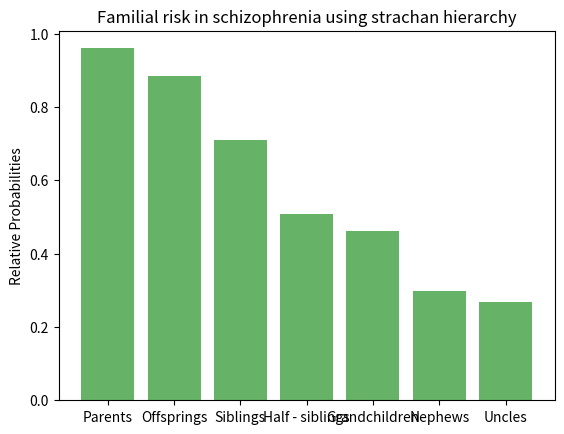
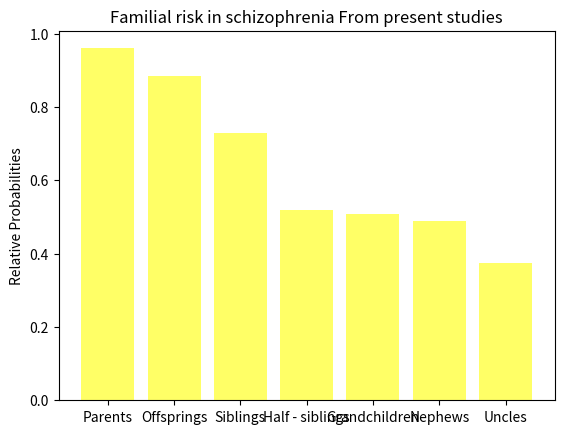

Recreate these plots in Python, in order.
import numpy as np
import random
import math
from mpl_toolkits import mplot3d
import matplotlib.pyplot as plt
from mpl_toolkits.mplot3d import Axes3D

# Function for getting probability for given values of Allene Frequency


def get_Probability_factor(mul, input):
    return input*(mul*mul + 2*mul*(1-mul))  # (1/x) * (p^2 + 2*p*q)

# Utility function for splitting 2D data into 3D


def gen_pairs_forPlot(x):
    for i in range(0, len(x)):
        temp = random.uniform(20, 160)
        New_x.append(temp)
        New_y.append(x[i] / temp)
    # print(New_x)
    # print(New_y)

# Unknown Work - requires major altercations
# Future Work


def gen_OddRatio(work, work_2):
    return (work / (1 - work)) / (work_2 / (1 - work_2))


# Modeling of Strachan Hierarchy using bar charts


def show_Strachan_hierarchy(Value):
    objects = ('Parents', 'Offsprings', 'Siblings',
               'Half - siblings', 'Grandchildren', 'Nephews', 'Uncles')
    y_pos1 = np.arange(len(objects))
    performance = [Value, Value*0.92 , Value*0.74 , Value*0.53 , Value*0.48 , Value*0.31 , Value*0.28]
    plt.bar(y_pos1, performance, align='center',color = 'green', alpha=0.6)
    plt.xticks(y_pos1, objects)
    plt.ylabel('Relative Probabilities')
    plt.title('Familial risk in schizophrenia using strachan hierarchy')
    plt.figure()


# Modeling of present study-yielded Hierarchy using bar charts


def show_present_hierarchy(Value):
    objects = ('Parents', 'Offsprings', 'Siblings',
               'Half - siblings', 'Grandchildren', 'Nephews', 'Uncles')
    y_pos2 = np.arange(len(objects))
    performance = [Value, Value*0.92 , Value*0.76 , Value*0.54 , Value*0.53 , Value*0.51 , Value*0.39]
    plt.bar(y_pos2, performance, align='center',color = 'yellow', alpha=0.6)
    plt.xticks(y_pos2, objects)
    plt.ylabel('Relative Probabilities')
    plt.title('Familial risk in schizophrenia From present studies')
    plt.figure()

# Utility Function for getting 2D graph


def plot_graph(x, y):
    plt.plot(x, y, color='green', linestyle='solid')
    plt.xlabel('x - axis as N-T')
    plt.ylabel('y - axis as Probability of offspring being diseased')
    plt.figure()

# Utility Function to clear all existing arrays


def clear_arrays(x, y, z, w):
    x.clear()
    y.clear()
    z.clear()
    w.clear()

# Final Function for plotting 3D graph


def plot_graph_3D(x, y, z):
    x.sort()
    y.sort()
    z.sort()
    fig = plt.figure()
    ax = fig.gca(projection='3d')
    ax.plot(x, y, z, color='blue', linestyle='solid',
            label='Probability vs N & T')
    ax.legend()
    ax.set_xlabel('N')
    ax.set_ylabel('T')
    ax.set_zlabel('Probability')

# Utility Function for generating random test data set for generating graph


def get_data(ratio, starPoint, endPoint):
    for _ in range(1, 100):
        temp = random.uniform(starPoint, endPoint)
        threshold_freq.append(temp)
        Probabilities_ans.append(get_Probability_factor(temp, ratio))

# Function for Solving Joint Probability and Mathematical Equations with Auxilary output function


def solve_probability_case(Allele_A_freq, Allele_B_freq, case_study):
    # Joint Probability
    B_a = Allele_A_freq  # given probability of type A genes in person A
    b_a = 1 - Allele_A_freq
    B_b = Allele_B_freq  # given probability of type B genes in person B
    b_b = 1 - Allele_B_freq
    Probability_schizophrenia = 1 * \
        (B_a*B_b + B_a*b_b + B_b*b_a)  # Total Probability Theorem
    print('Relative Probability of OffSpring having Schizophrenia in Case when ' + case_study)
    print(Probability_schizophrenia)
    # Final Probability for diseased offspring
    return Probability_schizophrenia
    # print(1 - Probability_schizophrenia)


if __name__ == "__main__":

    total_population = 7000000000
    patient_population = 0.01*total_population
    non_patient_population = 0.99*total_population
    Sum_of_all_Prob = 0

    # 3 cases of any offspring
    # Case : 1 -> PP x PP
    # Case : 2 -> NP x NP
    # Case : 3 -> PP x NP

    # Case study for #1 Case
    case_study = 'Both Parents are in Patient Population'
    threshold_freq = []
    New_x = []
    Probabilities_ans = []
    New_y = []
    get_data((0.01*0.01), 0.8, 0.99)
    gen_pairs_forPlot(threshold_freq)
    # plot_graph_3D(New_x, New_y, Probabilities_ans)
    Probability_case1 = solve_probability_case(0.8, 0.8, case_study)
    show_Strachan_hierarchy(Probability_case1)
    show_present_hierarchy(Probability_case1)

    # Case study for #2 Case
    case_study = 'Both Parents are in Non Patient Population'
    clear_arrays(threshold_freq, New_x, New_y, Probabilities_ans)
    get_data((0.99*0.99), 0.00001, 0.01)
    gen_pairs_forPlot(threshold_freq)
    # plot_graph_3D(New_x, New_y, Probabilities_ans)
    Probability_case2 = solve_probability_case(0.01, 0.01, case_study)

    # Case study for #3 Case
    case_study = 'One parent is in Non patient Population and other in Patient Population'
    clear_arrays(New_x, New_y, threshold_freq, Probabilities_ans)
    get_data((0.99*0.01), random.uniform(0.001, 0.01),
             random.uniform(0.8, 0.95))
    gen_pairs_forPlot(threshold_freq)
    # plot_graph_3D(New_x, New_y, Probabilities_ans)
    Probability_case3 = solve_probability_case(0.01, 0.8, case_study)
    Sum_of_all_Prob = Probability_case1 * \
        (0.01)*(0.01) + Probability_case2 * \
        ((0.99)*(0.99)) + Probability_case3*((0.01)*(0.99))

    print('Final Sum of Probability over every variations = ' + str(Sum_of_all_Prob))
    plt.show()
